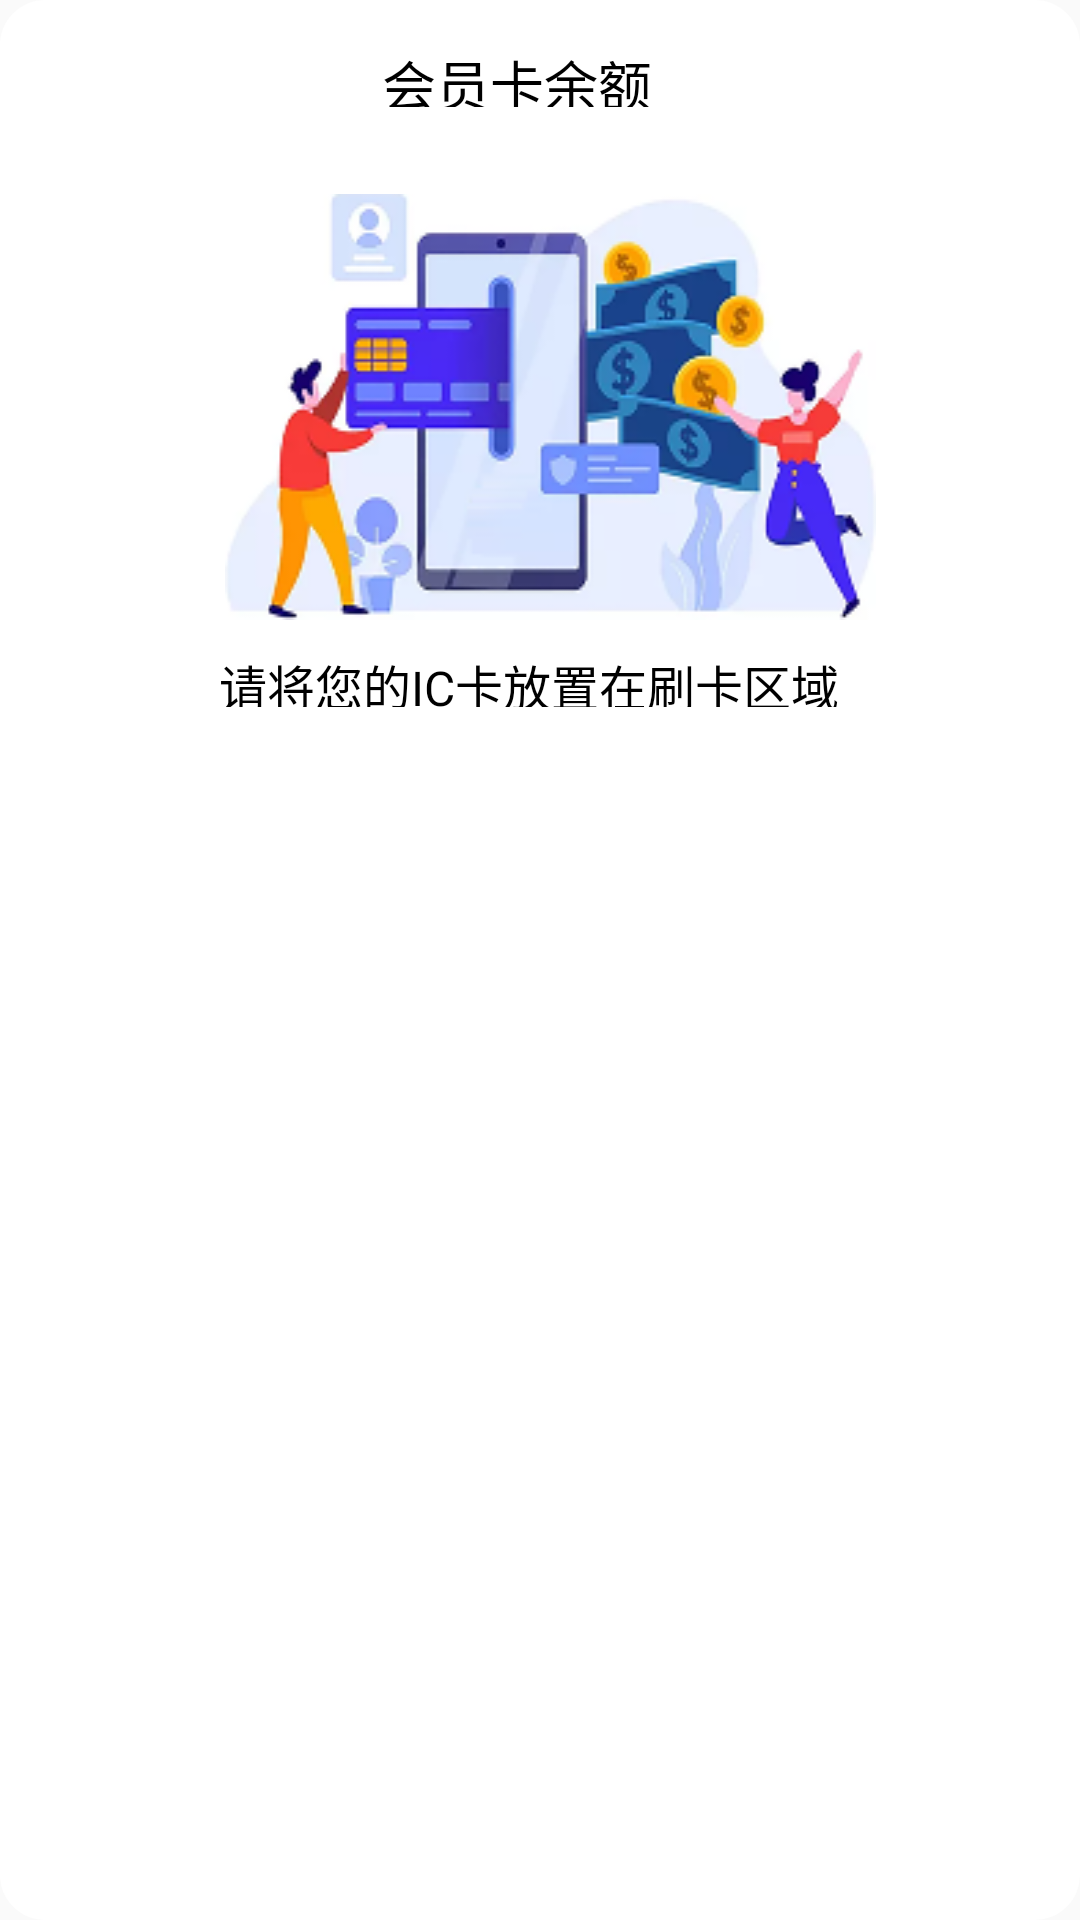

The Android layout XML behind this screen, and the referenced resources:
<!-- AndroidManifest.xml: application theme AppTheme -->
<!-- res/layout/dialog.xml -->
<?xml version="1.0" encoding="utf-8"?>
<RelativeLayout
    xmlns:android="http://schemas.android.com/apk/res/android" android:layout_width="375dp"
    android:background="@drawable/item1"
    android:layout_gravity="center_horizontal"
    android:layout_height="290dp">
    <ImageView
        android:layout_width="150dp"
        android:background="@drawable/item2"
        android:layout_below="@id/text_vip"
        android:layout_centerHorizontal="true"
        android:layout_height="12dp">
    </ImageView>
    <TextView
        android:id="@+id/text_vip"
        android:layout_width="105dp"
        android:layout_height="21dp"
        android:text="会员卡余额查询"
        android:textColor="#ff000000"
        android:layout_centerHorizontal="true"
        android:textSize="18sp"
        android:layout_marginTop="14.5dp"
        />
    <ImageView
        android:id="@+id/iv_vip"
        android:layout_width="237dp"
        android:background="@mipmap/ic_card"
        android:layout_marginLeft="75dp"
        android:layout_marginTop="64.5dp"
        android:layout_marginRight="68dp"
        android:layout_height="142dp">
    </ImageView>

    <TextView
        android:layout_width="249dp"
        android:layout_height="19dp"
        android:text="请将您的IC卡放置在刷卡区域"
        android:textColor="#ff000000"
        android:textSize="16sp"
        android:layout_below="@id/iv_vip"
        android:layout_marginTop="10dp"
        android:layout_marginLeft="73dp"
        />
</RelativeLayout>
<!-- resources referenced by this layout -->
<resources>
  <!-- drawable item1 (drawable) -->
  <?xml version="1.0" encoding="utf-8"?>
  <selector xmlns:android="http://schemas.android.com/apk/res/android">
      <item android:width="520dp" android:height="186dp">
          <shape android:shape="rectangle">
              <solid android:color="#ffffffff"/>
              <corners android:topLeftRadius="15dp" android:topRightRadius="15dp" android:bottomLeftRadius="15dp" android:bottomRightRadius="15dp" />
          </shape>
      </item>
  
  </selector>
  <!-- mipmap ic_card: png bitmap (mipmap-hdpi, 47363 bytes) -->
  <style name="AppTheme" parent="Theme.AppCompat.Light.DarkActionBar">
          
          <item name="colorPrimary">@color/colorPrimary</item>
          <item name="colorPrimaryDark">@color/colorPrimaryDark</item>
          <item name="colorAccent">@color/colorAccent</item>
      </style>
  <!-- not gathered from this repository: default colours our renderer supplied (Android Studio template values) -->
  <color name="colorPrimary">#FF6200EE</color>
  <color name="colorPrimaryDark">#FF3700B3</color>
  <color name="colorAccent">#FF03DAC5</color>
</resources>
